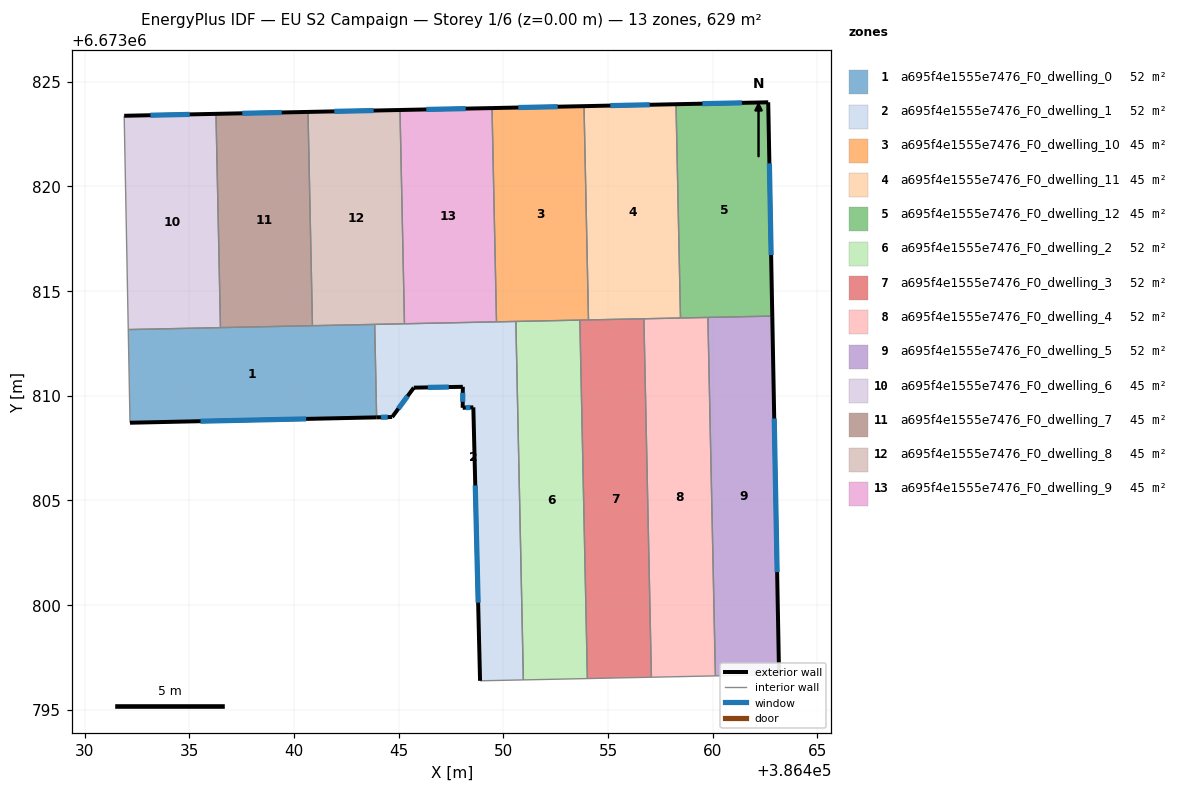
=== STOREY PLAN SPEC (per zone: floor XY polygon, exterior-wall plan segments, windows/doors) ===
zone 1: a695f4e1555e7476_F0_dwelling_0  (52.4 m²)
  floor: (386443.85, 6673813.40) (386443.95, 6673808.96) (386432.16, 6673808.70) (386432.08, 6673813.16)
  exterior wall: (386432.16, 6673808.70) – (386443.95, 6673808.96)  [11.8 m]
    window: (386435.53, 6673808.78) – (386440.58, 6673808.89)  [6.5 m²]
  interior walls: 5
zone 2: a695f4e1555e7476_F0_dwelling_1  (52.4 m²)
  floor: (386450.60, 6673813.54) (386450.96, 6673796.42) (386448.89, 6673796.38) (386448.57, 6673809.44) (386448.06, 6673809.42) (386448.06, 6673810.42) (386445.72, 6673810.38) (386444.69, 6673808.98) (386443.95, 6673808.96) (386443.85, 6673813.40)
  exterior wall: (386448.06, 6673810.42) – (386448.06, 6673809.42)  [1.0 m]
    window: (386448.06, 6673810.13) – (386448.06, 6673809.70)  [0.6 m²]
  exterior wall: (386445.72, 6673810.38) – (386448.06, 6673810.42)  [2.3 m]
    window: (386446.39, 6673810.39) – (386447.39, 6673810.41)  [1.3 m²]
  exterior wall: (386444.69, 6673808.98) – (386445.72, 6673810.38)  [1.7 m]
    window: (386444.98, 6673809.38) – (386445.43, 6673809.98)  [1.0 m²]
  exterior wall: (386443.95, 6673808.96) – (386444.69, 6673808.98)  [0.7 m]
    window: (386444.16, 6673808.97) – (386444.48, 6673808.97)  [0.4 m²]
  exterior wall: (386448.57, 6673809.44) – (386448.89, 6673796.38)  [13.1 m]
    window: (386448.66, 6673805.71) – (386448.80, 6673800.11)  [7.2 m²]
  exterior wall: (386448.06, 6673809.42) – (386448.57, 6673809.44)  [0.5 m]
    window: (386448.20, 6673809.42) – (386448.42, 6673809.43)  [0.3 m²]
  interior walls: 6
zone 3: a695f4e1555e7476_F0_dwelling_10  (44.9 m²)
  floor: (386453.85, 6673823.83) (386454.07, 6673813.62) (386449.67, 6673813.52) (386449.46, 6673823.74)
  exterior wall: (386453.85, 6673823.83) – (386449.46, 6673823.74)  [4.4 m]
    window: (386452.60, 6673823.80) – (386450.71, 6673823.76)  [2.4 m²]
  interior walls: 5
zone 4: a695f4e1555e7476_F0_dwelling_11  (44.9 m²)
  floor: (386458.25, 6673823.92) (386458.46, 6673813.71) (386454.07, 6673813.62) (386453.85, 6673823.83)
  exterior wall: (386458.25, 6673823.92) – (386453.85, 6673823.83)  [4.4 m]
    window: (386456.99, 6673823.89) – (386455.11, 6673823.85)  [2.4 m²]
  interior walls: 4
zone 5: a695f4e1555e7476_F0_dwelling_12  (44.9 m²)
  floor: (386462.65, 6673824.01) (386462.85, 6673813.80) (386458.46, 6673813.71) (386458.25, 6673823.92)
  exterior wall: (386462.85, 6673813.80) – (386462.65, 6673824.01)  [10.2 m]
    window: (386462.79, 6673816.72) – (386462.71, 6673821.09)  [5.6 m²]
  exterior wall: (386462.65, 6673824.01) – (386458.25, 6673823.92)  [4.4 m]
    window: (386461.39, 6673823.99) – (386459.51, 6673823.95)  [2.4 m²]
  interior walls: 3
zone 6: a695f4e1555e7476_F0_dwelling_2  (52.4 m²)
  floor: (386453.66, 6673813.61) (386454.01, 6673796.48) (386450.96, 6673796.42) (386450.60, 6673813.54)
  interior walls: 4
zone 7: a695f4e1555e7476_F0_dwelling_3  (52.4 m²)
  floor: (386456.71, 6673813.67) (386457.07, 6673796.55) (386454.01, 6673796.48) (386453.66, 6673813.61)
  interior walls: 5
zone 8: a695f4e1555e7476_F0_dwelling_4  (52.4 m²)
  floor: (386459.77, 6673813.74) (386460.13, 6673796.61) (386457.07, 6673796.55) (386456.71, 6673813.67)
  interior walls: 5
zone 9: a695f4e1555e7476_F0_dwelling_5  (52.4 m²)
  floor: (386462.85, 6673813.80) (386463.17, 6673796.67) (386460.13, 6673796.61) (386459.77, 6673813.74)
  exterior wall: (386463.17, 6673796.67) – (386462.85, 6673813.80)  [17.1 m]
    window: (386463.08, 6673801.57) – (386462.94, 6673808.91)  [9.4 m²]
  interior walls: 3
zone 10: a695f4e1555e7476_F0_dwelling_6  (44.9 m²)
  floor: (386436.27, 6673823.46) (386436.49, 6673813.25) (386432.08, 6673813.16) (386431.89, 6673823.37)
  exterior wall: (386436.27, 6673823.46) – (386431.89, 6673823.37)  [4.4 m]
    window: (386435.02, 6673823.43) – (386433.14, 6673823.39)  [2.4 m²]
  interior walls: 3
zone 11: a695f4e1555e7476_F0_dwelling_7  (44.9 m²)
  floor: (386440.67, 6673823.55) (386440.88, 6673813.34) (386436.49, 6673813.25) (386436.27, 6673823.46)
  exterior wall: (386440.67, 6673823.55) – (386436.27, 6673823.46)  [4.4 m]
    window: (386439.41, 6673823.53) – (386437.53, 6673823.49)  [2.4 m²]
  interior walls: 3
zone 12: a695f4e1555e7476_F0_dwelling_8  (44.9 m²)
  floor: (386445.06, 6673823.64) (386445.28, 6673813.43) (386440.88, 6673813.34) (386440.67, 6673823.55)
  exterior wall: (386445.06, 6673823.64) – (386440.67, 6673823.55)  [4.4 m]
    window: (386443.81, 6673823.62) – (386441.92, 6673823.58)  [2.4 m²]
  interior walls: 4
zone 13: a695f4e1555e7476_F0_dwelling_9  (44.9 m²)
  floor: (386449.46, 6673823.74) (386449.67, 6673813.52) (386445.28, 6673813.43) (386445.06, 6673823.64)
  exterior wall: (386449.46, 6673823.74) – (386445.06, 6673823.64)  [4.4 m]
    window: (386448.20, 6673823.71) – (386446.32, 6673823.67)  [2.4 m²]
  interior walls: 3

=== DERIVED (storey summary) ===
Building: EU S2 Campaign
Storey: 1 of 6  (floor level z = 0.00 m)
Storey gross floor area: 628.6 m²
Zones on this storey: 13
  - a695f4e1555e7476_F0_dwelling_0: floor 52.4 m²; exterior wall 11.8 m (35.4 m²); 1 window(s) 6.5 m²; WWR 18.4%
  - a695f4e1555e7476_F0_dwelling_1: floor 52.4 m²; exterior wall 19.4 m (58.2 m²); 6 window(s) 10.7 m²; WWR 18.4%
  - a695f4e1555e7476_F0_dwelling_10: floor 44.9 m²; exterior wall 4.4 m (13.2 m²); 1 window(s) 2.4 m²; WWR 18.4%
  - a695f4e1555e7476_F0_dwelling_11: floor 44.9 m²; exterior wall 4.4 m (13.2 m²); 1 window(s) 2.4 m²; WWR 18.4%
  - a695f4e1555e7476_F0_dwelling_12: floor 44.9 m²; exterior wall 14.6 m (43.9 m²); 2 window(s) 8.1 m²; WWR 18.4%
  - a695f4e1555e7476_F0_dwelling_2: floor 52.4 m²
  - a695f4e1555e7476_F0_dwelling_3: floor 52.4 m²
  - a695f4e1555e7476_F0_dwelling_4: floor 52.4 m²
  - a695f4e1555e7476_F0_dwelling_5: floor 52.4 m²; exterior wall 17.1 m (51.4 m²); 1 window(s) 9.4 m²; WWR 18.4%
  - a695f4e1555e7476_F0_dwelling_6: floor 44.9 m²; exterior wall 4.4 m (13.2 m²); 1 window(s) 2.4 m²; WWR 18.4%
  - a695f4e1555e7476_F0_dwelling_7: floor 44.9 m²; exterior wall 4.4 m (13.2 m²); 1 window(s) 2.4 m²; WWR 18.4%
  - a695f4e1555e7476_F0_dwelling_8: floor 44.9 m²; exterior wall 4.4 m (13.2 m²); 1 window(s) 2.4 m²; WWR 18.4%
  - a695f4e1555e7476_F0_dwelling_9: floor 44.9 m²; exterior wall 4.4 m (13.2 m²); 1 window(s) 2.4 m²; WWR 18.4%
Zone adjacency (shared interzone walls):
  - a695f4e1555e7476_F0_dwelling_0 ↔ a695f4e1555e7476_F0_dwelling_1
  - a695f4e1555e7476_F0_dwelling_0 ↔ a695f4e1555e7476_F0_dwelling_6
  - a695f4e1555e7476_F0_dwelling_0 ↔ a695f4e1555e7476_F0_dwelling_7
  - a695f4e1555e7476_F0_dwelling_0 ↔ a695f4e1555e7476_F0_dwelling_8
  - a695f4e1555e7476_F0_dwelling_1 ↔ a695f4e1555e7476_F0_dwelling_10
  - a695f4e1555e7476_F0_dwelling_1 ↔ a695f4e1555e7476_F0_dwelling_2
  - a695f4e1555e7476_F0_dwelling_1 ↔ a695f4e1555e7476_F0_dwelling_8
  - a695f4e1555e7476_F0_dwelling_1 ↔ a695f4e1555e7476_F0_dwelling_9
  - a695f4e1555e7476_F0_dwelling_10 ↔ a695f4e1555e7476_F0_dwelling_11
  - a695f4e1555e7476_F0_dwelling_10 ↔ a695f4e1555e7476_F0_dwelling_2
  - a695f4e1555e7476_F0_dwelling_10 ↔ a695f4e1555e7476_F0_dwelling_3
  - a695f4e1555e7476_F0_dwelling_10 ↔ a695f4e1555e7476_F0_dwelling_9
  - a695f4e1555e7476_F0_dwelling_11 ↔ a695f4e1555e7476_F0_dwelling_12
  - a695f4e1555e7476_F0_dwelling_11 ↔ a695f4e1555e7476_F0_dwelling_3
  - a695f4e1555e7476_F0_dwelling_11 ↔ a695f4e1555e7476_F0_dwelling_4
  - a695f4e1555e7476_F0_dwelling_12 ↔ a695f4e1555e7476_F0_dwelling_4
  - a695f4e1555e7476_F0_dwelling_12 ↔ a695f4e1555e7476_F0_dwelling_5
  - a695f4e1555e7476_F0_dwelling_2 ↔ a695f4e1555e7476_F0_dwelling_3
  - a695f4e1555e7476_F0_dwelling_3 ↔ a695f4e1555e7476_F0_dwelling_4
  - a695f4e1555e7476_F0_dwelling_4 ↔ a695f4e1555e7476_F0_dwelling_5
  - a695f4e1555e7476_F0_dwelling_6 ↔ a695f4e1555e7476_F0_dwelling_7
  - a695f4e1555e7476_F0_dwelling_7 ↔ a695f4e1555e7476_F0_dwelling_8
  - a695f4e1555e7476_F0_dwelling_8 ↔ a695f4e1555e7476_F0_dwelling_9